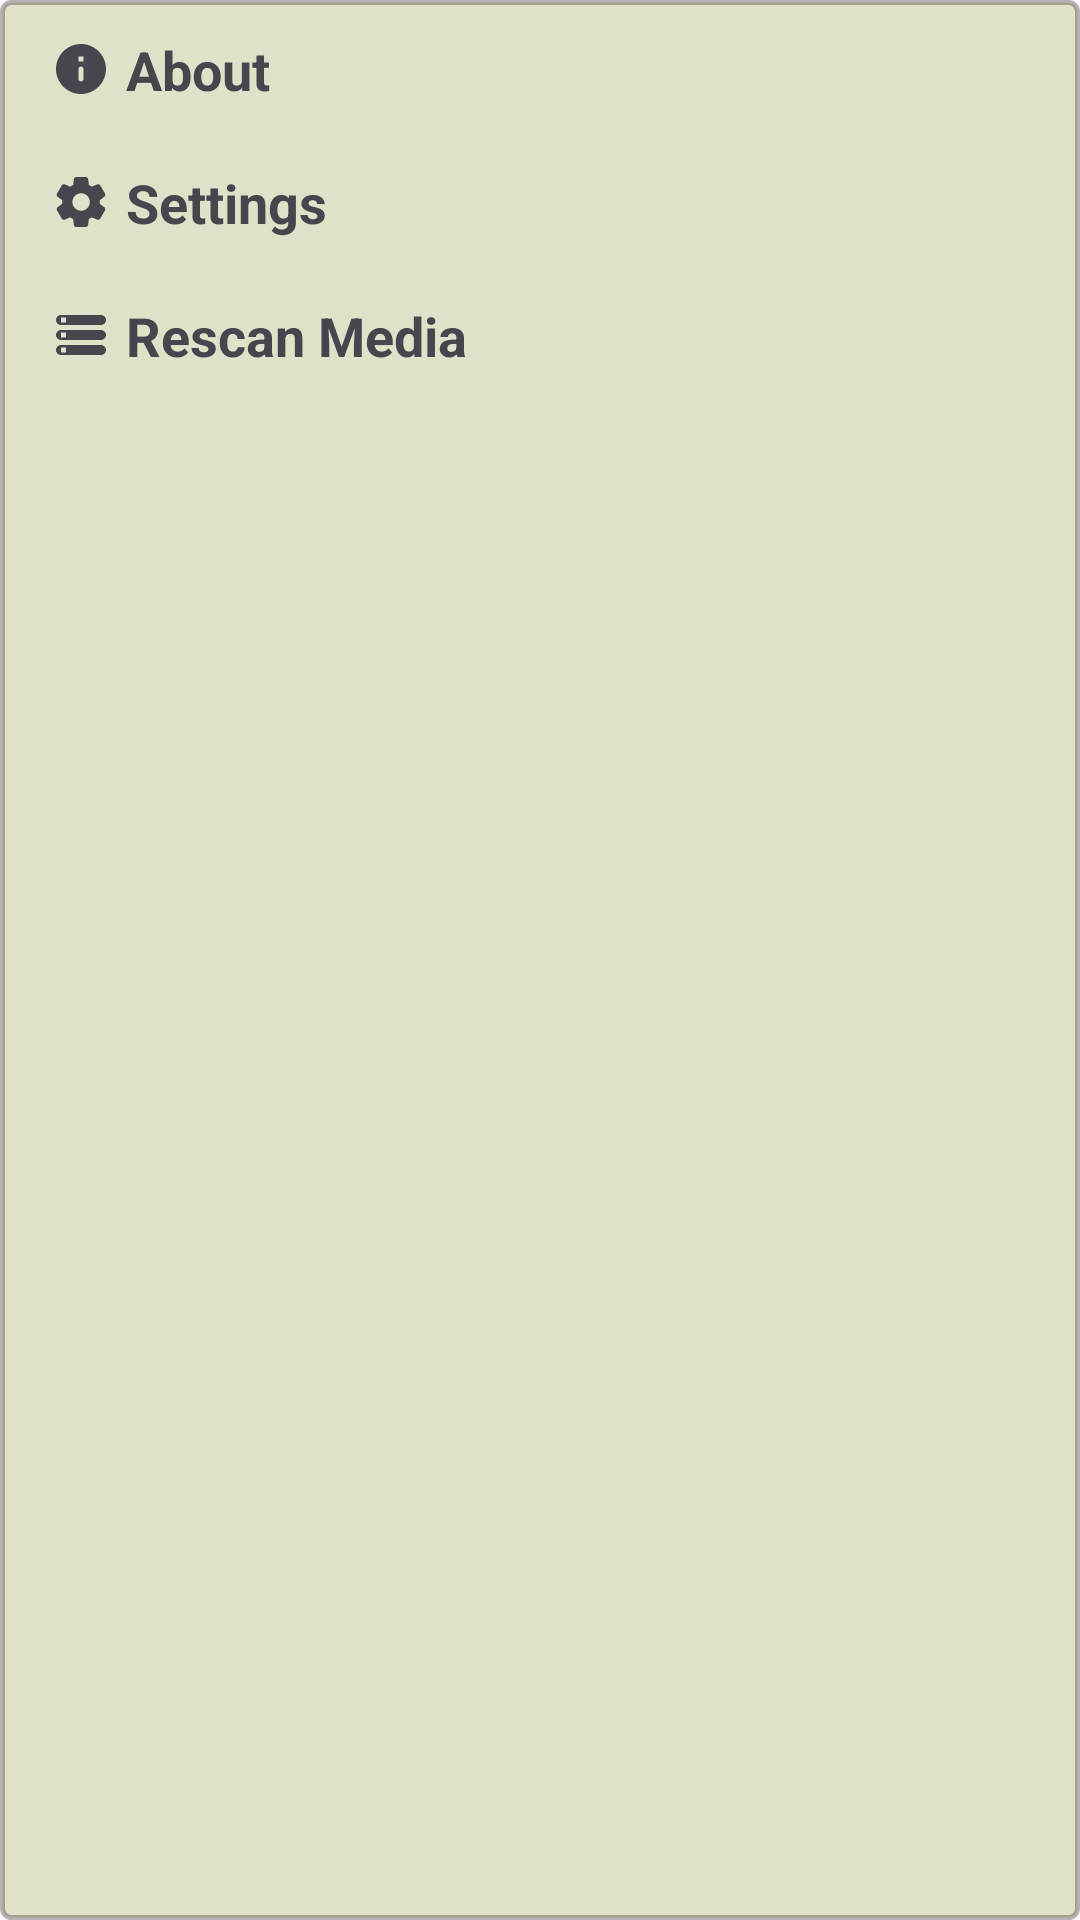

Android layout source for this screen:
<!-- AndroidManifest.xml: application theme Theme.Musico -->
<!-- res/layout/popup_menu.xml -->
<?xml version="1.0" encoding="utf-8"?>

<LinearLayout xmlns:android="http://schemas.android.com/apk/res/android"
    android:layout_width="wrap_content"
    android:layout_height="wrap_content"
    android:background="@drawable/menu_background"
    android:orientation="vertical"
    android:outlineAmbientShadowColor="@color/black"
    android:elevation="5dp">

    <TextView
        android:id="@+id/item_about"
        android:layout_width="match_parent"
        android:layout_height="wrap_content"
        android:paddingHorizontal="16dp"
        android:paddingVertical="10dp"
        android:drawablePadding="5dp"
        android:gravity="center_vertical"
        android:textStyle="bold"
        android:textSize="18sp"
        android:drawableLeft="@drawable/round_info_24"
        android:text="About"
        android:textColor="#49454F" />

    <TextView
        android:id="@+id/item_settings"
        android:layout_width="match_parent"
        android:layout_height="wrap_content"
        android:paddingHorizontal="16dp"
        android:paddingVertical="10dp"
        android:drawablePadding="5dp"
        android:gravity="center_vertical"
        android:textStyle="bold"
        android:textSize="18sp"
        android:drawableLeft="@drawable/round_settings_24"
        android:text="Settings"
        android:textColor="#49454F" />

    <TextView
        android:id="@+id/item_scan"
        android:layout_width="match_parent"
        android:layout_height="wrap_content"
        android:paddingHorizontal="16dp"
        android:paddingVertical="10dp"
        android:drawablePadding="5dp"
        android:gravity="center_vertical"
        android:textStyle="bold"
        android:textSize="18sp"
        android:drawableLeft="@drawable/round_storage_24"
        android:text="Rescan Media"
        android:textColor="#49454F" />
</LinearLayout>
<!-- resources referenced by this layout -->
<resources>
  <color name="black">#FF000000</color>
  <!-- drawable menu_background (drawable) -->
  <?xml version="1.0" encoding="UTF-8"?>
  
  <shape xmlns:android="http://schemas.android.com/apk/res/android"
      android:shape="rectangle">
      <solid android:color="#E1E1CA"/>
  
      <stroke android:width="1.5dp"
          android:color="#4D140F0F"
          />
  
      <padding android:left="1dp"
          android:top="1dp"
          android:right="1dp"
          android:bottom="1dp"
          />
  
      <corners android:bottomRightRadius="3dp" android:bottomLeftRadius="3dp"
          android:topLeftRadius="3dp" android:topRightRadius="3dp"/>
  </shape>
  <!-- drawable round_info_24 (drawable) -->
  <vector xmlns:android="http://schemas.android.com/apk/res/android" android:height="20dp" android:tint="#49454F" android:viewportHeight="24" android:viewportWidth="24" android:width="20dp">
        
      <path android:fillColor="@android:color/white" android:pathData="M12,2C6.48,2 2,6.48 2,12s4.48,10 10,10 10,-4.48 10,-10S17.52,2 12,2zM12,17c-0.55,0 -1,-0.45 -1,-1v-4c0,-0.55 0.45,-1 1,-1s1,0.45 1,1v4c0,0.55 -0.45,1 -1,1zM13,9h-2L11,7h2v2z"/>
      
  </vector>
  <!-- drawable round_settings_24 (drawable) -->
  <vector xmlns:android="http://schemas.android.com/apk/res/android" android:height="20dp" android:tint="#49454F" android:viewportHeight="24" android:viewportWidth="24" android:width="20dp">
        
      <path android:fillColor="@android:color/white" android:pathData="M19.5,12c0,-0.23 -0.01,-0.45 -0.03,-0.68l1.86,-1.41c0.4,-0.3 0.51,-0.86 0.26,-1.3l-1.87,-3.23c-0.25,-0.44 -0.79,-0.62 -1.25,-0.42l-2.15,0.91c-0.37,-0.26 -0.76,-0.49 -1.17,-0.68l-0.29,-2.31C14.8,2.38 14.37,2 13.87,2h-3.73C9.63,2 9.2,2.38 9.14,2.88L8.85,5.19c-0.41,0.19 -0.8,0.42 -1.17,0.68L5.53,4.96c-0.46,-0.2 -1,-0.02 -1.25,0.42L2.41,8.62c-0.25,0.44 -0.14,0.99 0.26,1.3l1.86,1.41C4.51,11.55 4.5,11.77 4.5,12s0.01,0.45 0.03,0.68l-1.86,1.41c-0.4,0.3 -0.51,0.86 -0.26,1.3l1.87,3.23c0.25,0.44 0.79,0.62 1.25,0.42l2.15,-0.91c0.37,0.26 0.76,0.49 1.17,0.68l0.29,2.31C9.2,21.62 9.63,22 10.13,22h3.73c0.5,0 0.93,-0.38 0.99,-0.88l0.29,-2.31c0.41,-0.19 0.8,-0.42 1.17,-0.68l2.15,0.91c0.46,0.2 1,0.02 1.25,-0.42l1.87,-3.23c0.25,-0.44 0.14,-0.99 -0.26,-1.3l-1.86,-1.41C19.49,12.45 19.5,12.23 19.5,12zM12.04,15.5c-1.93,0 -3.5,-1.57 -3.5,-3.5s1.57,-3.5 3.5,-3.5s3.5,1.57 3.5,3.5S13.97,15.5 12.04,15.5z"/>
      
  </vector>
  <!-- drawable round_storage_24 (drawable) -->
  <vector xmlns:android="http://schemas.android.com/apk/res/android" android:height="20dp" android:tint="#49454F" android:viewportHeight="24" android:viewportWidth="24" android:width="20dp">
        
      <path android:fillColor="@android:color/white" android:pathData="M4,20h16c1.1,0 2,-0.9 2,-2s-0.9,-2 -2,-2L4,16c-1.1,0 -2,0.9 -2,2s0.9,2 2,2zM4,17h2v2L4,19v-2zM2,6c0,1.1 0.9,2 2,2h16c1.1,0 2,-0.9 2,-2s-0.9,-2 -2,-2L4,4c-1.1,0 -2,0.9 -2,2zM6,7L4,7L4,5h2v2zM4,14h16c1.1,0 2,-0.9 2,-2s-0.9,-2 -2,-2L4,10c-1.1,0 -2,0.9 -2,2s0.9,2 2,2zM4,11h2v2L4,13v-2z"/>
      
  </vector>
  <style name="Theme.Musico" parent="Base.Theme.Musico" />
  <style name="Base.Theme.Musico" parent="Theme.Material3.DayNight.NoActionBar">
          <item name="colorPrimary">@color/my_light_primary</item>
          <item name="fontFamily">@font/font</item>
      </style>
  <color name="my_light_primary">#888888</color>
</resources>
